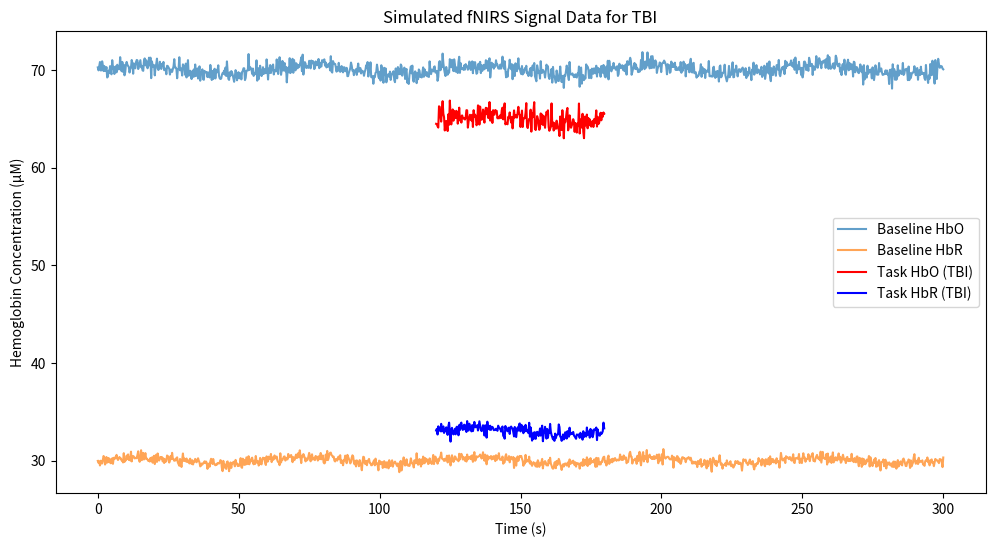

Generate this figure with matplotlib:
import numpy as np
import matplotlib.pyplot as plt

# Parameters
sampling_rate = 3.91  # Hz
duration = 300  # seconds (5 minutes)
time = np.linspace(0, duration, int(sampling_rate * duration))

# Simulated signals
np.random.seed(42)
baseline_HbO = 70 + 0.5 * np.sin(2 * np.pi * time / 60) + np.random.normal(0, 0.5, len(time))
baseline_HbR = 30 + 0.3 * np.sin(2 * np.pi * time / 60) + np.random.normal(0, 0.3, len(time))

# Task-evoked response (e.g., working memory task)
task_start = int(120 * sampling_rate)  # Task starts at 120 seconds
task_end = int(180 * sampling_rate)   # Task ends at 180 seconds
task_HbO = baseline_HbO.copy()
task_HbR = baseline_HbR.copy()

# Add TBI-specific hemodynamic response during the task
task_HbO[task_start:task_end] += -5 + np.random.normal(0, 0.5, task_end - task_start)
task_HbR[task_start:task_end] += 3 + np.random.normal(0, 0.3, task_end - task_start)

# Plotting the simulated data
plt.figure(figsize=(12, 6))
plt.plot(time, baseline_HbO, label="Baseline HbO", alpha=0.7)
plt.plot(time, baseline_HbR, label="Baseline HbR", alpha=0.7)
plt.plot(time[task_start:task_end], task_HbO[task_start:task_end], label="Task HbO (TBI)", color="red")
plt.plot(time[task_start:task_end], task_HbR[task_start:task_end], label="Task HbR (TBI)", color="blue")
plt.xlabel("Time (s)")
plt.ylabel("Hemoglobin Concentration (µM)")
plt.title("Simulated fNIRS Signal Data for TBI")
plt.legend()
plt.show()